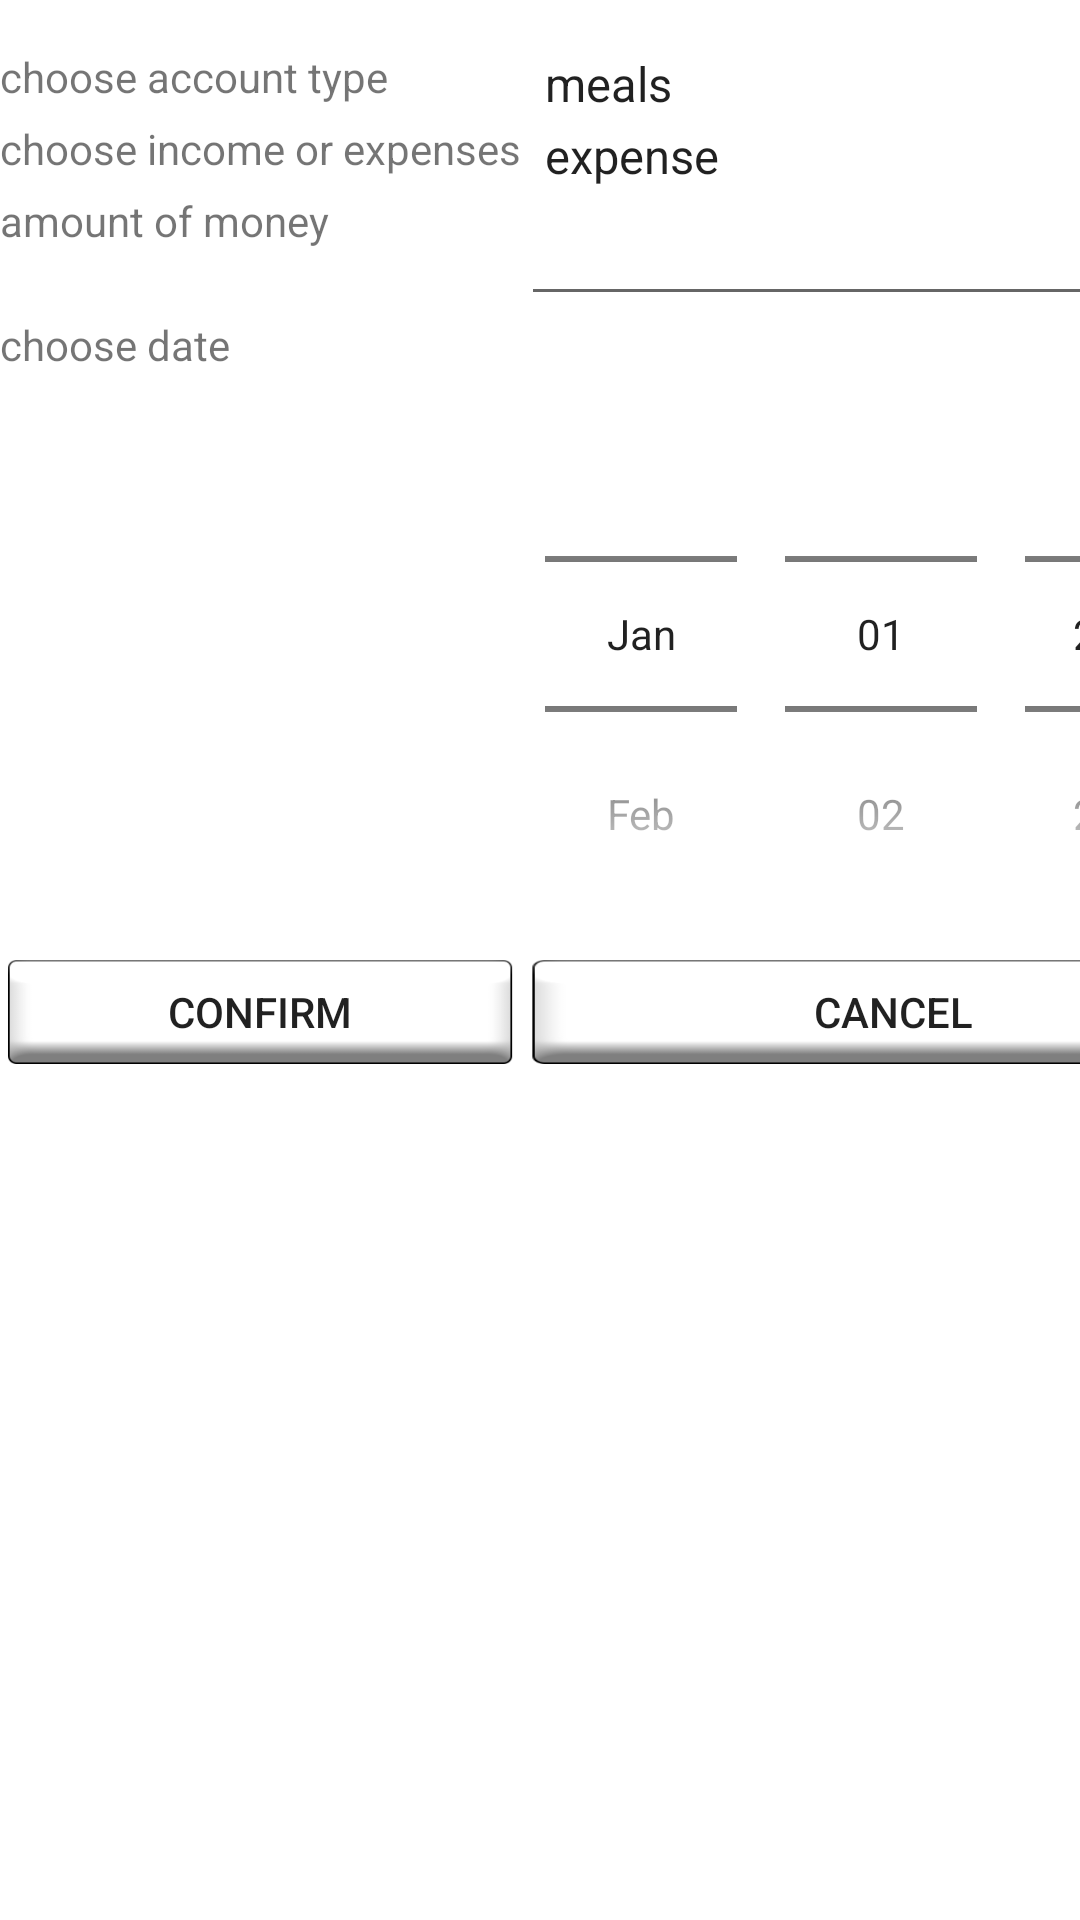

Produce the Android XML layout that renders to this screen, including the resource entries it uses.
<!-- AndroidManifest.xml: application theme AppTheme -->
<!-- res/layout/add_new_record_time.xml -->
<?xml version="1.0" encoding="utf-8"?>
<LinearLayout
    xmlns:android="http://schemas.android.com/apk/res/android"
    android:layout_width="match_parent"
    android:layout_height="match_parent"
    android:background="#fff"
    android:id="@+id/add_record_page"
    android:orientation="vertical">
    >
<GridLayout xmlns:android="http://schemas.android.com/apk/res/android"
    android:layout_width="wrap_content"
    android:layout_height="wrap_content"
    android:id="@+id/table"
    android:layout_gravity="center"
    android:layout_marginTop="16dp"
    android:columnCount="2"
    android:orientation="horizontal"
    android:rowCount="5">


    <TextView
        android:layout_width="match_parent"
        android:layout_height="wrap_content"
        android:layout_columnSpan="1"
        android:layout_gravity="fill"
        android:text="choose account type"
        />
    <Spinner
        android:layout_width="match_parent"
        android:layout_height="wrap_content"
        android:id="@+id/spinner1"
        android:entries="@array/spingarr"

        android:layout_columnSpan="1"
        android:layout_gravity="fill"
        />
    <TextView
        android:layout_width="match_parent"
        android:layout_height="wrap_content"
        android:layout_columnSpan="1"
        android:layout_gravity="fill"
        android:text="choose income or expenses"
        />
    <Spinner
        android:layout_width="match_parent"
        android:layout_height="wrap_content"
        android:id="@+id/spinner2"
        android:entries="@array/accounttype"

        android:layout_columnSpan="1"
        android:layout_gravity="fill"
        />
    <TextView
        android:layout_width="match_parent"
        android:layout_height="wrap_content"
        android:layout_columnSpan="1"
        android:layout_gravity="fill"
        android:text="amount of money"
        />
    <EditText
        android:layout_width="match_parent"
        android:layout_height="wrap_content"
        android:id="@+id/number"
        android:layout_columnSpan="1"

        android:layout_gravity="fill"
        />
    <TextView
        android:layout_width="match_parent"
        android:layout_height="wrap_content"
        android:layout_columnSpan="1"
        android:layout_gravity="fill"
        android:text="choose date"
        />
    <DatePicker
        android:id="@+id/datepicker"
        android:datePickerMode="spinner"
        android:calendarViewShown="false"
        android:startYear="2017"
        android:endYear="2020"
        android:layout_width="wrap_content"
        android:layout_height="wrap_content"
        android:layout_columnSpan="1"
        android:layout_gravity="fill"/>

    <Button
        android:layout_width="80dp"
        android:layout_height="40dp"
        android:background="@drawable/button_background"
        android:layout_columnSpan="1"

        android:layout_gravity="fill"
        android:id="@+id/confirm"
        android:text="confirm"
        />
    <Button
        android:layout_width="80dp"
        android:layout_height="40dp"
        android:background="@drawable/button_background"
        android:layout_columnSpan="1"
        android:layout_gravity="fill"
        android:id="@+id/cancelaccount"
        android:text="cancel"
        />


</GridLayout>
</LinearLayout>
<!-- resources referenced by this layout -->
<resources>
  <string-array name="accounttype">
          <item>expense</item>
          <item>income</item>
              </string-array>
  <string-array name="spingarr">
          <item>meals</item>
          <item>shopping</item>
          <item>commodity</item>
          <item>transportation</item>
          <item>travelling</item>
          <item>study</item>
          <item>medical</item>
          <item>donate</item>
          <item>salary</item>
          <item>other-income</item>
      </string-array>
  <!-- drawable button_background: png bitmap (drawable, 20826 bytes) -->
  <style name="AppTheme" parent="Theme.AppCompat.Light.NoActionBar">
          
          <item name="colorPrimary">@color/colorPrimary</item>
          <item name="colorPrimaryDark">@color/colorPrimaryDark</item>
          <item name="colorAccent">@color/colorAccent</item>
      </style>
  <color name="colorPrimary">#3F51B5</color>
  <color name="colorPrimaryDark">#303F9F</color>
  <color name="colorAccent">#FF4081</color>
</resources>
